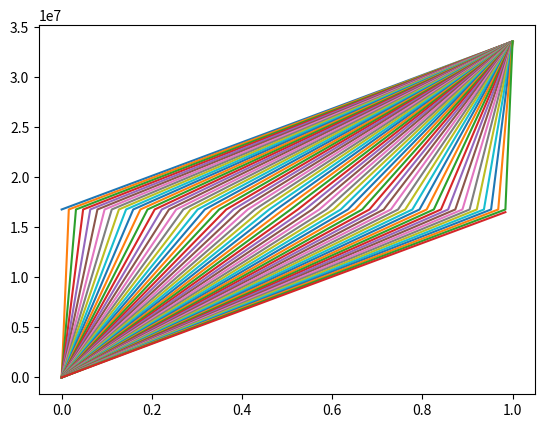

Python code for this plot:
import numpy as np
import matplotlib.pyplot as plt

tableLength = 512 * (2**16)

storeLookup = np.zeros(64)
lookupTable = []

# iterate through 64 duty cycle values
# sample 64 points from the following equation
# for PWM in [0,1], phase in [0, tableLength]
# if phase < tableLength*PWM, phase = phase * (1/(2*PWM))
# else, phase = phase * (1/(2*(1 -PWM)))

PWMValues = np.linspace(0, 1, 64)
phaseValues = np.linspace(0, tableLength, 64)

for PWM in PWMValues:
    for phaseIndex, phase in np.ndenumerate(phaseValues):
        if phase < tableLength * PWM:
            coefficient = (.5/PWM)
            storeLookup[phaseIndex] = phase * coefficient
        else:
            coefficient = (.5/(1-PWM))
            storeLookup[phaseIndex] = phase * coefficient + tableLength * (1 - coefficient)
    lookupTable.append(storeLookup)
    plt.plot(PWMValues, storeLookup)
    storeLookup = np.zeros(64)

print(lookupTable)
plt.show()
